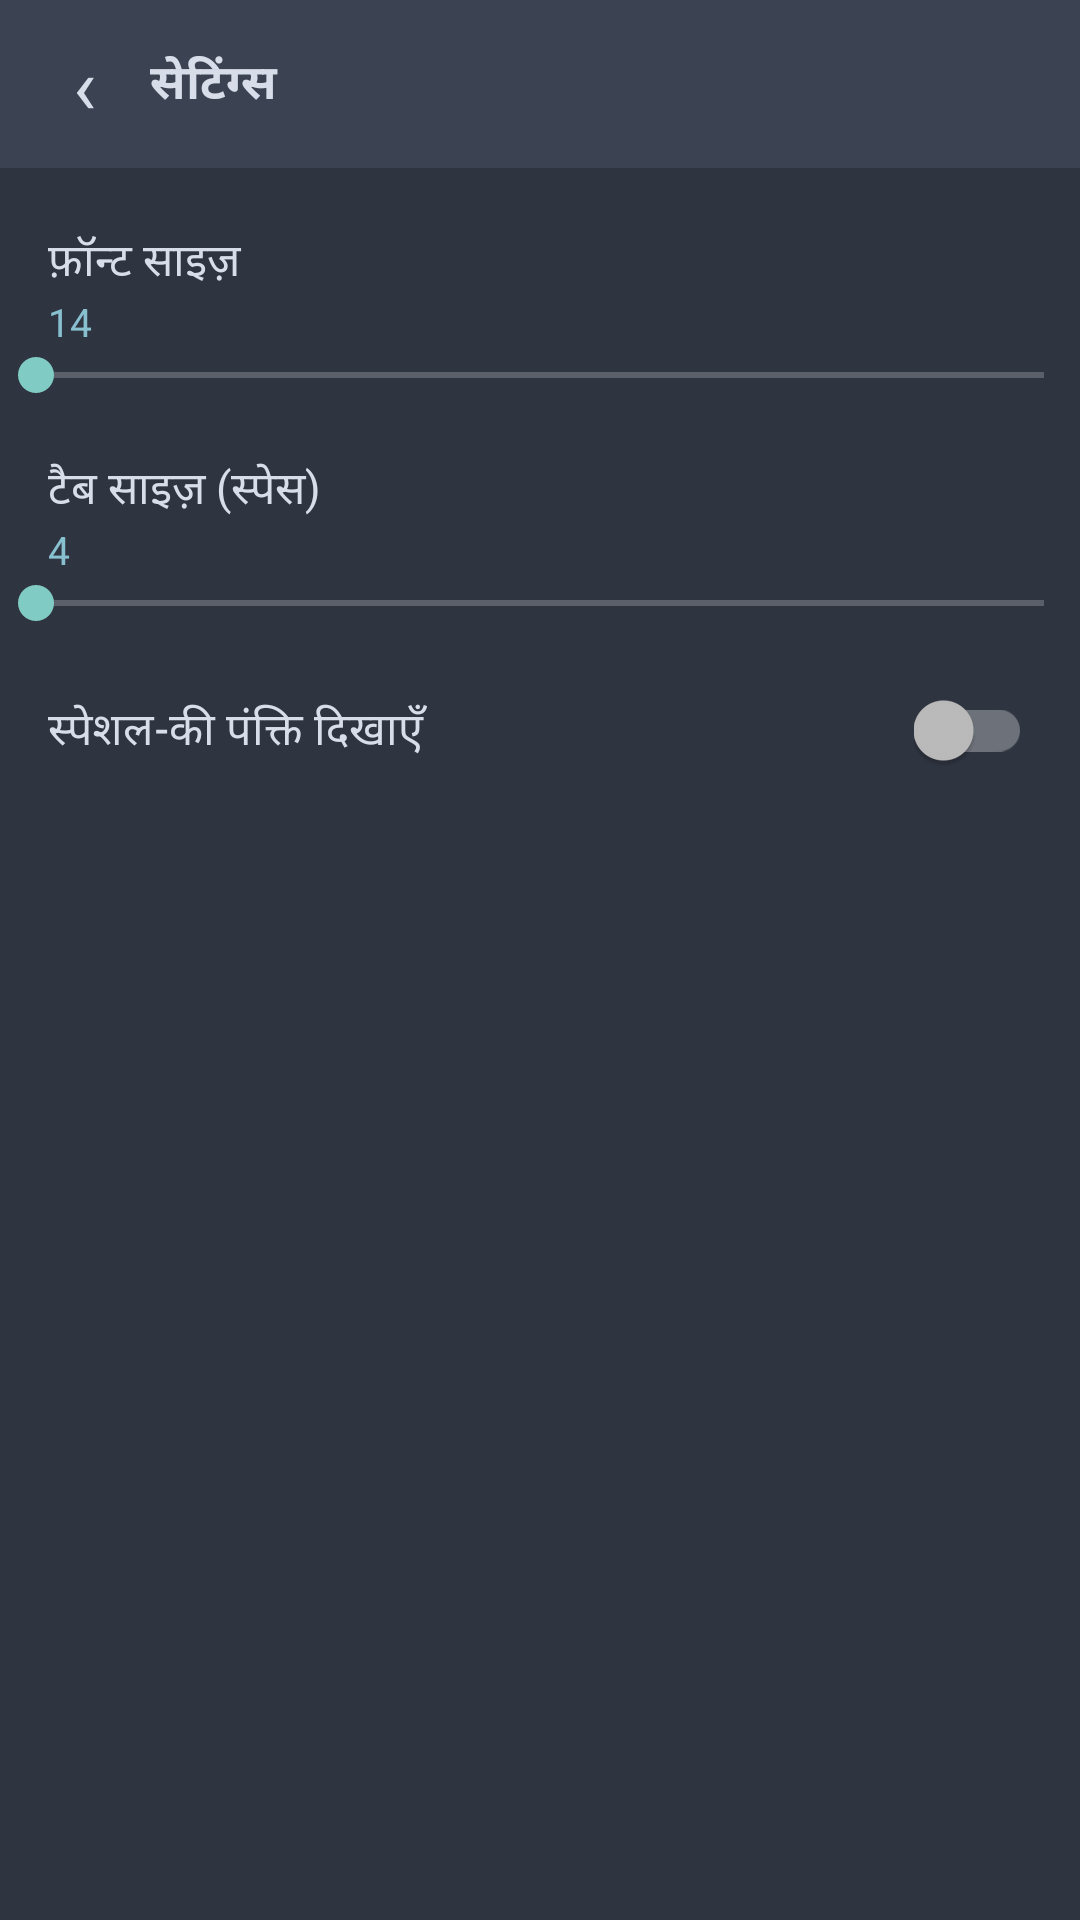

Reconstruct the res/layout file that produces this screen, plus the resources it refers to.
<!-- AndroidManifest.xml: application theme Theme.PythonIDE -->
<!-- res/layout/activity_settings.xml -->
<?xml version="1.0" encoding="utf-8"?>
<LinearLayout xmlns:android="http://schemas.android.com/apk/res/android"
    android:layout_width="match_parent"
    android:layout_height="match_parent"
    android:orientation="vertical"
    android:background="@color/bg">

    <LinearLayout
        android:layout_width="match_parent"
        android:layout_height="wrap_content"
        android:orientation="horizontal"
        android:gravity="center_vertical"
        android:background="@color/surface"
        android:paddingStart="6dp"
        android:paddingEnd="8dp"
        android:paddingTop="6dp"
        android:paddingBottom="6dp">

        <TextView
            android:id="@+id/backBtn"
            android:layout_width="44dp"
            android:layout_height="44dp"
            android:gravity="center"
            android:text="&#8249;"
            android:textColor="@color/ink"
            android:textSize="26sp" />

        <TextView
            android:layout_width="0dp"
            android:layout_height="wrap_content"
            android:layout_weight="1"
            android:text="सेटिंग्स"
            android:textColor="@color/ink"
            android:textStyle="bold"
            android:textSize="16sp" />
    </LinearLayout>

    <TextView
        android:layout_width="match_parent"
        android:layout_height="wrap_content"
        android:paddingStart="16dp"
        android:paddingEnd="16dp"
        android:paddingTop="20dp"
        android:text="फ़ॉन्ट साइज़"
        android:textColor="@color/ink"
        android:textSize="15sp" />

    <TextView
        android:id="@+id/fontValue"
        android:layout_width="match_parent"
        android:layout_height="wrap_content"
        android:paddingStart="16dp"
        android:paddingEnd="16dp"
        android:text="14"
        android:textColor="@color/accent"
        android:textSize="13sp" />

    <SeekBar
        android:id="@+id/fontSeek"
        android:layout_width="match_parent"
        android:layout_height="wrap_content"
        android:paddingStart="12dp"
        android:paddingEnd="12dp" />

    <TextView
        android:layout_width="match_parent"
        android:layout_height="wrap_content"
        android:paddingStart="16dp"
        android:paddingEnd="16dp"
        android:paddingTop="18dp"
        android:text="टैब साइज़ (स्पेस)"
        android:textColor="@color/ink"
        android:textSize="15sp" />

    <TextView
        android:id="@+id/tabValue"
        android:layout_width="match_parent"
        android:layout_height="wrap_content"
        android:paddingStart="16dp"
        android:paddingEnd="16dp"
        android:text="4"
        android:textColor="@color/accent"
        android:textSize="13sp" />

    <SeekBar
        android:id="@+id/tabSeek"
        android:layout_width="match_parent"
        android:layout_height="wrap_content"
        android:paddingStart="12dp"
        android:paddingEnd="12dp" />

    <LinearLayout
        android:layout_width="match_parent"
        android:layout_height="wrap_content"
        android:orientation="horizontal"
        android:gravity="center_vertical"
        android:paddingStart="16dp"
        android:paddingEnd="16dp"
        android:paddingTop="20dp">

        <TextView
            android:layout_width="0dp"
            android:layout_height="wrap_content"
            android:layout_weight="1"
            android:text="स्पेशल-की पंक्ति दिखाएँ"
            android:textColor="@color/ink"
            android:textSize="15sp" />

        <androidx.appcompat.widget.SwitchCompat
            android:id="@+id/keysSwitch"
            android:layout_width="wrap_content"
            android:layout_height="wrap_content" />
    </LinearLayout>
</LinearLayout>
<!-- resources referenced by this layout -->
<resources>
  <color name="accent">#FF88C0D0</color>
  <color name="bg">#FF2E3440</color>
  <color name="ink">#FFD8DEE9</color>
  <color name="surface">#FF3B4252</color>
  <style name="Theme.PythonIDE" parent="Theme.AppCompat.NoActionBar">
          <item name="android:windowBackground">@color/bg</item>
          <item name="android:statusBarColor">@color/surface</item>
      </style>
</resources>
